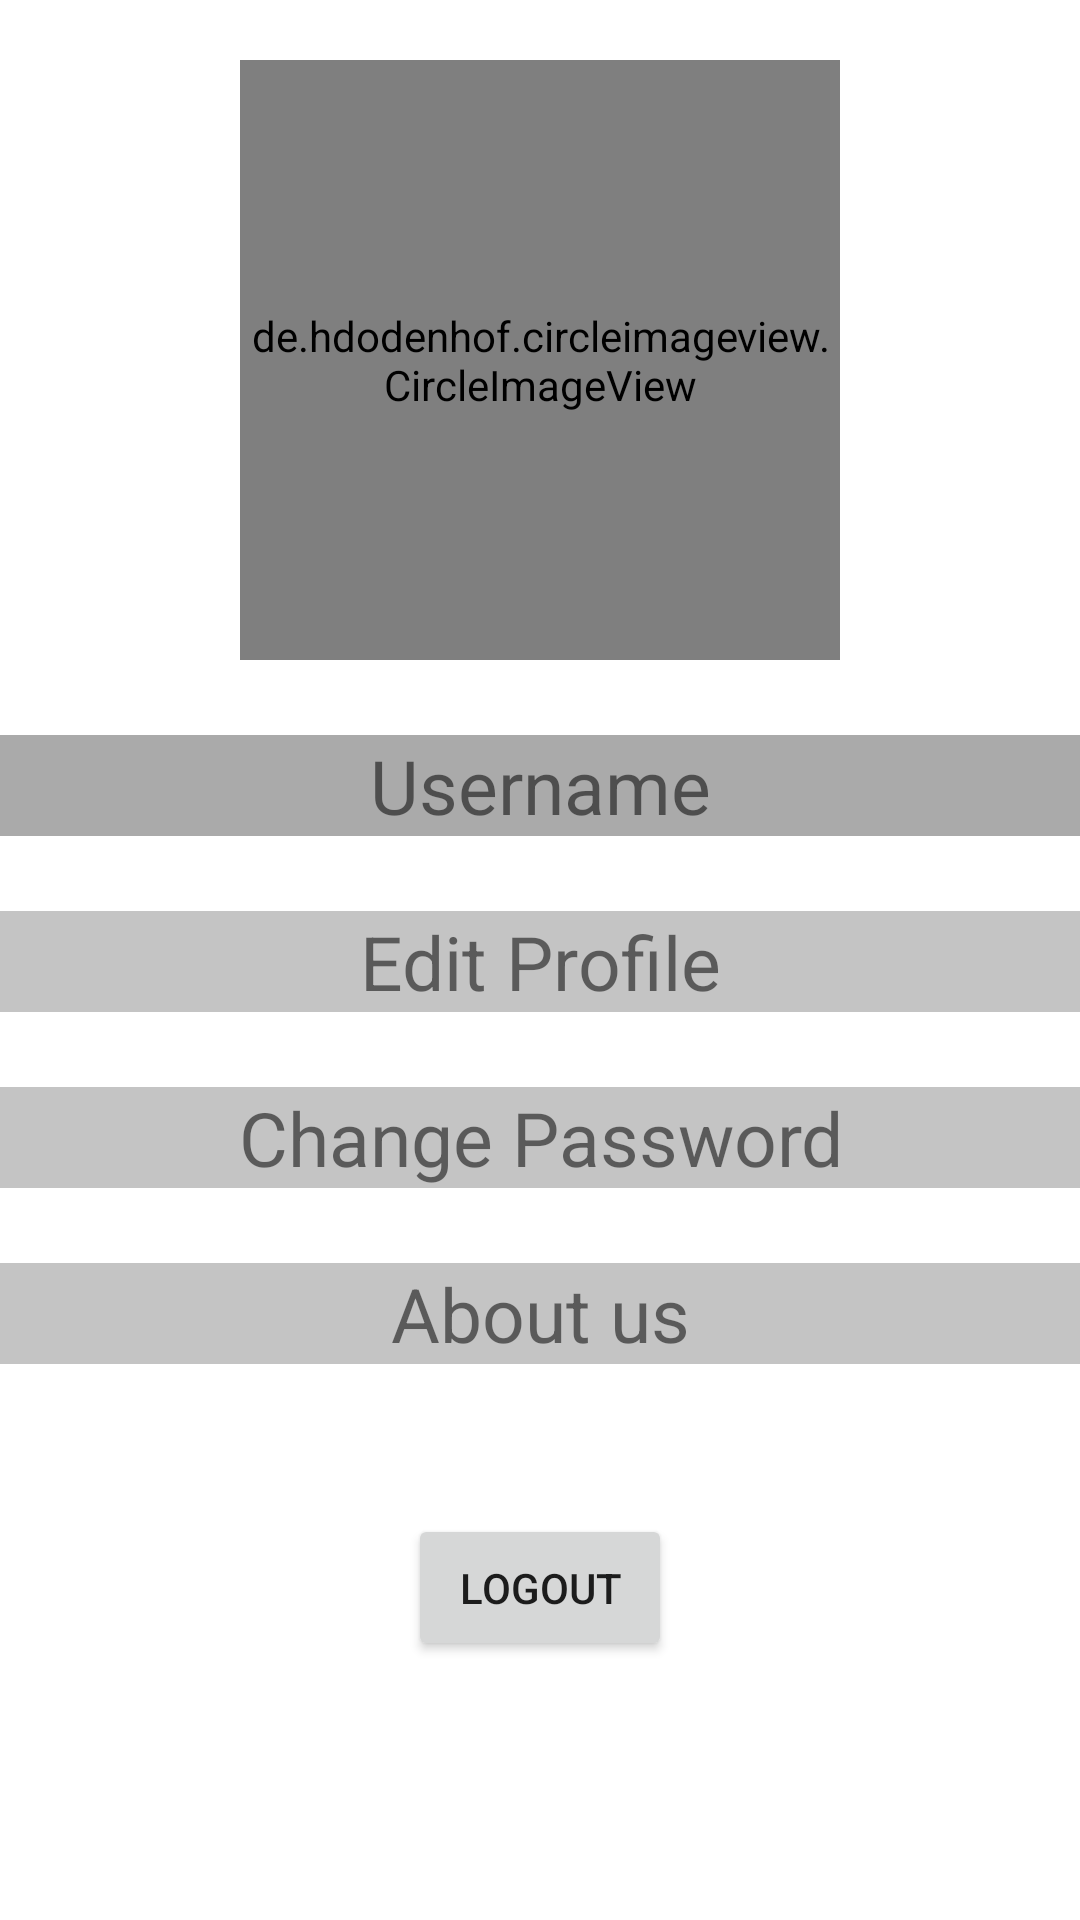

Android layout source for this screen:
<!-- AndroidManifest.xml: application theme Theme.JPsNewsApp -->
<!-- res/layout/activity_home.xml -->
<?xml version="1.0" encoding="utf-8"?>
<androidx.constraintlayout.widget.ConstraintLayout xmlns:android="http://schemas.android.com/apk/res/android"
    xmlns:app="http://schemas.android.com/apk/res-auto"
    xmlns:tools="http://schemas.android.com/tools"
    android:layout_width="match_parent"
    android:layout_height="match_parent"
    tools:context=".activities.HomeActivity">

    <FrameLayout
        android:id="@+id/fl_home"
        android:layout_width="match_parent"
        android:layout_height="match_parent"
        android:background="@drawable/ic_bg"
        tools:context=".fragments.HomeFragment">

        <FrameLayout

            android:id="@+id/TabHome"
            android:layout_width="match_parent"
            android:layout_height="match_parent"
            tools:context=".fragments.HomeFragment">


            <LinearLayout

                android:layout_width="match_parent"
                android:layout_height="match_parent"
                android:gravity="center_horizontal"
                android:orientation="vertical"
                tools:context=".HomeActivity">


                <LinearLayout
                    android:layout_width="match_parent"
                    android:layout_height="match_parent"
                    android:orientation="vertical">

                    <de.hdodenhof.circleimageview.CircleImageView
                        android:id="@+id/cv_user_image"
                        android:layout_width="200sp"
                        android:layout_height="200sp"
                        android:layout_gravity="center"
                        android:layout_marginTop="20dp"
                        android:src="@drawable/ic_place_holder_user"

                        />

                    <TextView
                        android:id="@+id/tv_username_home_screen"
                        android:layout_width="match_parent"
                        android:layout_height="wrap_content"
                        android:layout_marginTop="25dp"
                        android:background="@android:color/darker_gray"
                        android:gravity="center"
                        android:text="Username"
                        android:textSize="25dp" />

                    <TextView
                        android:id="@+id/tv_edit_profile"
                        android:layout_width="match_parent"
                        android:layout_height="wrap_content"
                        android:layout_marginTop="25dp"
                        android:background="@color/light_gray"
                        android:gravity="center"
                        android:text="Edit Profile"
                        android:textSize="25dp" />

                    <TextView
                        android:id="@+id/tv_change_password_old"
                        android:layout_width="match_parent"
                        android:layout_height="wrap_content"
                        android:layout_marginTop="25dp"
                        android:background="@color/light_gray"
                        android:gravity="center"
                        android:text="Change Password"
                        android:textSize="25dp" />

                    <TextView
                        android:id="@+id/tv_about_us_home"
                        android:layout_width="match_parent"
                        android:layout_height="wrap_content"
                        android:layout_marginTop="25dp"
                        android:background="@color/light_gray"
                        android:gravity="center"
                        android:text="About us"
                        android:textSize="25dp" />

                    <Button
                        android:id="@+id/btnSignOut"
                        android:layout_width="wrap_content"
                        android:layout_height="wrap_content"
                        android:layout_gravity="center"
                        android:layout_marginTop="50sp"
                        android:padding="15dp"
                        android:text="Logout" />

                </LinearLayout>
            </LinearLayout>

        </FrameLayout>

    </FrameLayout>
</androidx.constraintlayout.widget.ConstraintLayout>
<!-- resources referenced by this layout -->
<resources>
  <color name="light_gray">#C4C4C4</color>
  <style name="Theme.JPsNewsApp" parent="Theme.MaterialComponents.DayNight.NoActionBar">
          
          <item name="colorPrimary">@color/purple_500</item>
          <item name="colorPrimaryVariant">@color/purple_700</item>
          <item name="colorOnPrimary">@color/white</item>
          
          <item name="colorSecondary">@color/teal_200</item>
          <item name="colorSecondaryVariant">@color/teal_700</item>
          <item name="colorOnSecondary">@color/black</item>
          
          <item name="android:statusBarColor" tools:targetApi="l">?attr/colorPrimaryVariant</item>
          
      </style>
  <color name="purple_500">#FF6200EE</color>
  <color name="purple_700">#FF3700B3</color>
  <color name="white">#FFFFFFFF</color>
  <color name="teal_200">#FF03DAC5</color>
  <color name="teal_700">#FF018786</color>
  <color name="black">#FF000000</color>
</resources>
